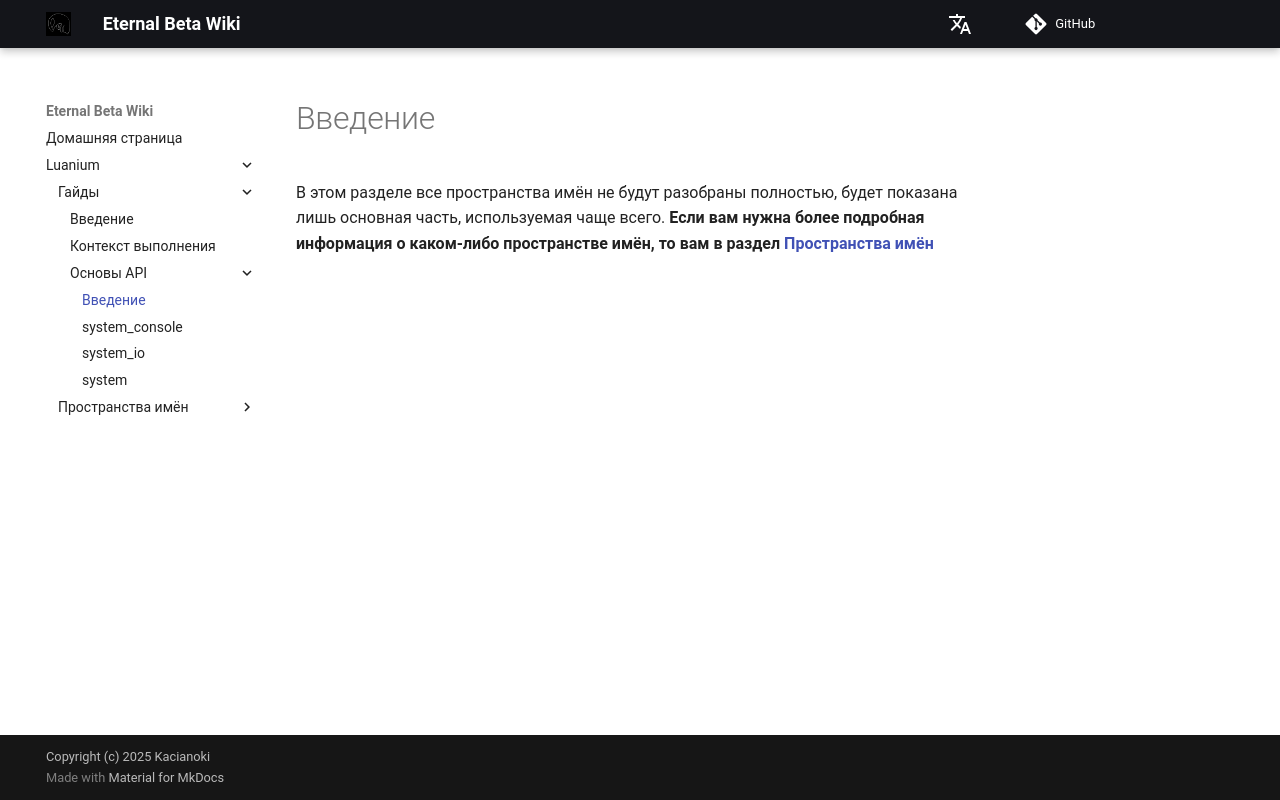

repository: Kacianoki/Eternal-Beta-Wiki · page: ru/luanium/guides/api-basics/intro/index.html · generator: mkdocs

# Введение
В этом разделе все пространства имён не будут разобраны полностью, будет показана лишь основная часть, используемая чаще всего. **Если вам нужна более подробная информация о каком-либо пространстве имён, то вам в раздел [Пространства имён](../../namespaces/list.md)**
